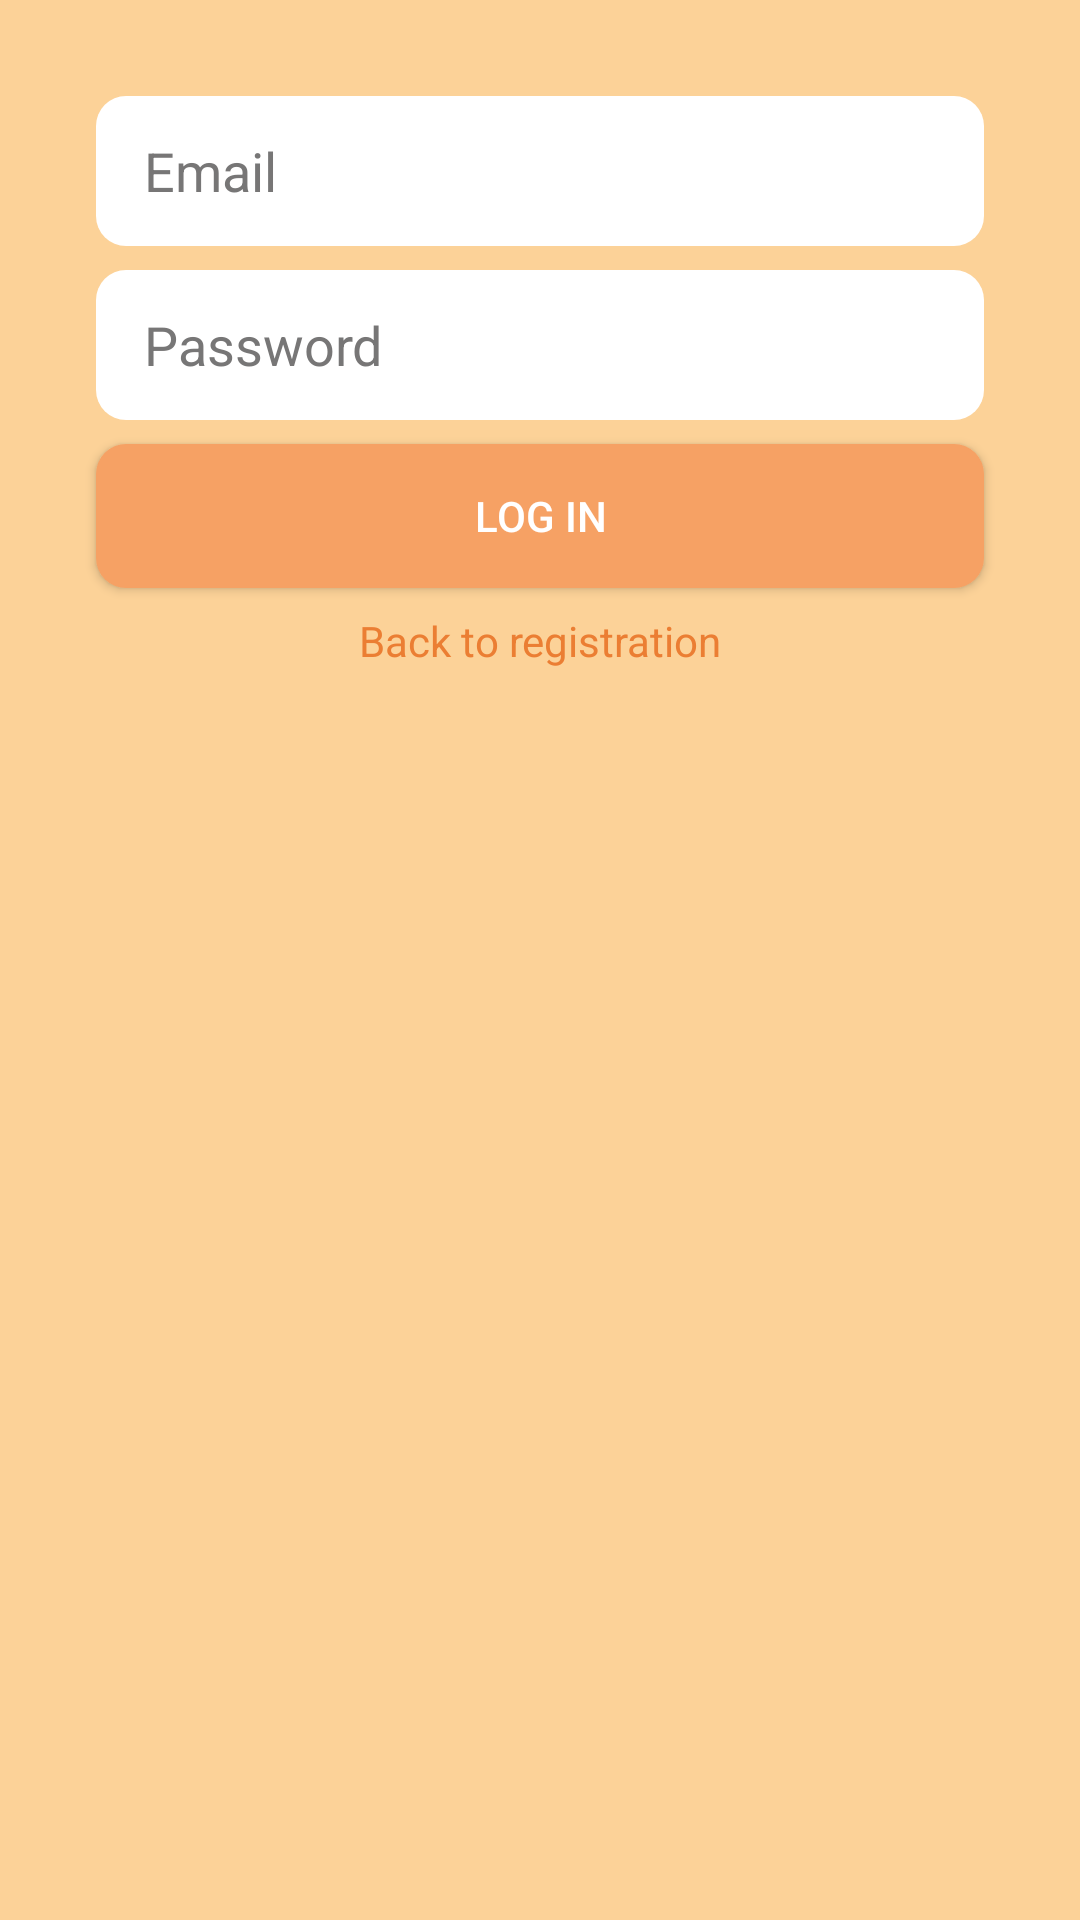

Layout XML and referenced resources for this Android screen:
<!-- AndroidManifest.xml: application theme Theme.VeggieRecipes -->
<!-- res/layout/activity_login.xml -->
<?xml version="1.0" encoding="utf-8"?>
<androidx.constraintlayout.widget.ConstraintLayout xmlns:android="http://schemas.android.com/apk/res/android"
    xmlns:app="http://schemas.android.com/apk/res-auto"
    xmlns:tools="http://schemas.android.com/tools"
    android:layout_width="match_parent"
    android:layout_height="match_parent"
    android:background="@color/light_orange">

    <EditText
        android:id="@+id/Email_edittext_login"
        android:layout_width="0dp"
        android:layout_height="50dp"
        android:layout_marginStart="32dp"
        android:layout_marginLeft="32dp"
        android:layout_marginTop="32dp"
        android:layout_marginEnd="32dp"
        android:layout_marginRight="32dp"
        android:background="@drawable/rounded_edittext"
        android:ems="10"
        android:hint="@string/email"
        android:paddingLeft="16dp"
        android:inputType="textEmailAddress"
        android:textColor="@color/darker_gray"
        android:textColorHint="@color/light_gray"
        app:layout_constraintEnd_toEndOf="parent"
        app:layout_constraintStart_toStartOf="parent"
        app:layout_constraintTop_toTopOf="parent" />

    <EditText
        android:id="@+id/password_edittext_login"
        android:layout_width="0dp"
        android:layout_height="50dp"
        android:layout_marginTop="8dp"
        android:background="@drawable/rounded_edittext"
        android:ems="10"
        android:hint="@string/password"
        android:inputType="textPassword"
        android:textColor="@color/darker_gray"
        android:textColorHint="@color/light_gray"
        android:paddingLeft="16dp"
        app:layout_constraintEnd_toEndOf="@+id/Email_edittext_login"
        app:layout_constraintStart_toStartOf="@+id/Email_edittext_login"
        app:layout_constraintTop_toBottomOf="@+id/Email_edittext_login"
        android:paddingStart="16dp" />

    <Button
        android:id="@+id/login_button_login"
        android:layout_width="0dp"
        android:layout_height="wrap_content"
        android:layout_marginTop="8dp"
        android:background="@drawable/rounded_edittext"
        android:text="@string/log_in"
        android:textColor="@color/white"
        app:backgroundTint="@color/darker_orange"
        app:layout_constraintEnd_toEndOf="@+id/password_edittext_login"
        app:layout_constraintStart_toStartOf="@+id/password_edittext_login"
        app:layout_constraintTop_toBottomOf="@+id/password_edittext_login" />

    <TextView
        android:id="@+id/back_to_register_textview"
        android:layout_width="wrap_content"
        android:layout_height="wrap_content"
        android:layout_marginTop="8dp"
        android:text="@string/back_to_registration"
        android:textColor="@color/contrast_orange"
        app:layout_constraintEnd_toEndOf="@+id/login_button_login"
        app:layout_constraintStart_toStartOf="@+id/login_button_login"
        app:layout_constraintTop_toBottomOf="@+id/login_button_login" />
</androidx.constraintlayout.widget.ConstraintLayout>
<!-- resources referenced by this layout -->
<resources>
  <color name="contrast_orange">#eb7e33</color>
  <color name="darker_gray">#201E1E</color>
  <color name="darker_orange">#f6a164</color>
  <color name="light_gray">#777676</color>
  <color name="light_orange">#FCD298</color>
  <color name="white">#FFFFFFFF</color>
  <!-- drawable rounded_edittext (drawable) -->
  <?xml version="1.0" encoding="utf-8"?>
  <shape  xmlns:android="http://schemas.android.com/apk/res/android">
      <solid android:color="@color/white"/>
      <corners android:radius="10dp"/>
  </shape>
  <string name="back_to_registration">Back to registration</string>
  <string name="email">Email</string>
  <string name="log_in">Log In</string>
  <string name="password">Password</string>
  <style name="Theme.VeggieRecipes" parent="Theme.MaterialComponents.DayNight.DarkActionBar">
          
          <item name="colorPrimary">@color/purple_500</item>
          <item name="colorPrimaryVariant">@color/purple_700</item>
          <item name="colorOnPrimary">@color/white</item>
          
          <item name="colorSecondary">@color/teal_200</item>
          <item name="colorSecondaryVariant">@color/teal_700</item>
          <item name="colorOnSecondary">@color/black</item>
          
          <item name="android:statusBarColor" tools:targetApi="l">?attr/colorPrimaryVariant</item>
          
      </style>
  <color name="purple_500">#FF6200EE</color>
  <color name="purple_700">#FF3700B3</color>
  <color name="teal_200">#FF03DAC5</color>
  <color name="teal_700">#FF018786</color>
  <color name="black">#FF000000</color>
</resources>
